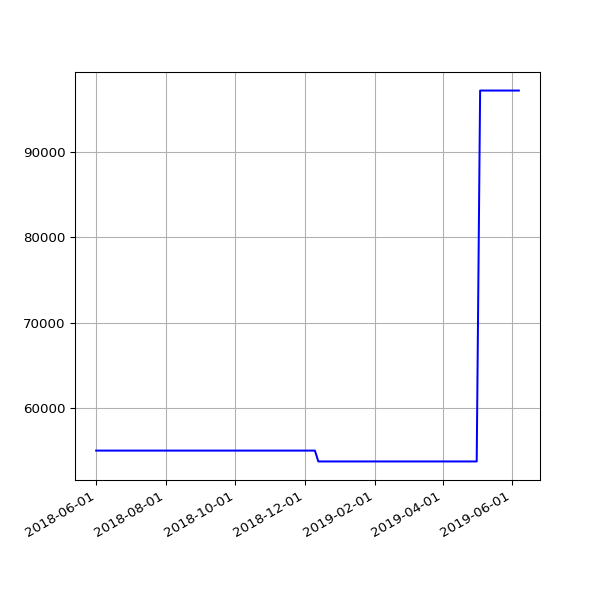

Source data for this figure (header and first rows):
date, value
2018-06-01 05:44:15 +0100, 55010
2018-06-04 05:24:39 +0100, 55010
2018-06-07 06:06:31 +0100, 55010
2018-06-25 05:53:05 +0100, 55010
2018-07-10 06:31:48 +0100, 55010
2018-07-16 06:27:33 +0100, 55010
2018-07-22 06:28:04 +0100, 55010
2018-07-25 06:33:35 +0100, 55010
2018-07-28 06:42:39 +0100, 55010
2018-08-01 06:05:11 +0100, 55010
2018-08-04 05:47:50 +0100, 55010
2018-08-07 06:16:22 +0100, 55010
2018-08-10 06:44:44 +0100, 55010
2018-08-13 06:18:24 +0100, 55010
2018-08-16 06:36:33 +0100, 55010
2018-08-19 06:01:25 +0100, 55010
2018-08-22 06:51:37 +0100, 55010
2018-08-25 06:24:08 +0100, 55010
2018-08-28 06:26:32 +0100, 55010
2018-09-01 05:58:49 +0100, 55010
2018-09-04 05:55:32 +0100, 55010
2018-09-07 05:52:57 +0100, 55010
2018-09-10 06:01:53 +0100, 55010
2018-09-13 05:45:39 +0100, 55010
2018-09-16 05:46:46 +0100, 55010
2018-09-19 06:33:00 +0100, 55010
2018-09-22 05:54:16 +0100, 55010
2018-09-25 05:59:08 +0100, 55010
2018-10-04 06:11:36 +0100, 55010
2018-10-07 06:27:15 +0100, 55010
2018-10-10 06:46:32 +0100, 55010
2018-10-13 05:53:53 +0100, 55010
2018-10-16 06:26:10 +0100, 55010
2018-10-19 07:06:25 +0100, 55010
2018-10-22 07:10:20 +0100, 55010
2018-10-25 06:00:59 +0100, 55010
2018-10-28 05:13:53 +0000, 55010
2018-11-01 06:49:27 +0000, 55010
2018-11-04 06:12:54 +0000, 55010
2018-11-07 06:03:06 +0000, 55010
2018-11-10 06:10:02 +0000, 55010
2018-11-13 06:13:10 +0000, 55010
2018-11-16 06:06:18 +0000, 55010
2018-11-19 06:13:27 +0000, 55010
2018-11-22 06:43:41 +0000, 55010
2018-11-25 06:14:56 +0000, 55010
2018-12-01 06:23:51 +0000, 55010
2018-12-04 07:04:53 +0000, 55010
2018-12-07 06:14:22 +0000, 55010
2018-12-10 06:27:57 +0000, 55010
2018-12-13 06:31:09 +0000, 53737
2018-12-16 06:21:57 +0000, 53737
2018-12-19 06:31:52 +0000, 53737
2018-12-22 06:31:39 +0000, 53737
2018-12-25 06:50:52 +0000, 53737
2018-12-28 07:09:18 +0000, 53737
2019-01-01 06:51:12 +0000, 53737
2019-01-04 07:45:52 +0000, 53737
2019-01-07 06:36:52 +0000, 53737
2019-01-10 07:00:20 +0000, 53737
... 41 more rows
